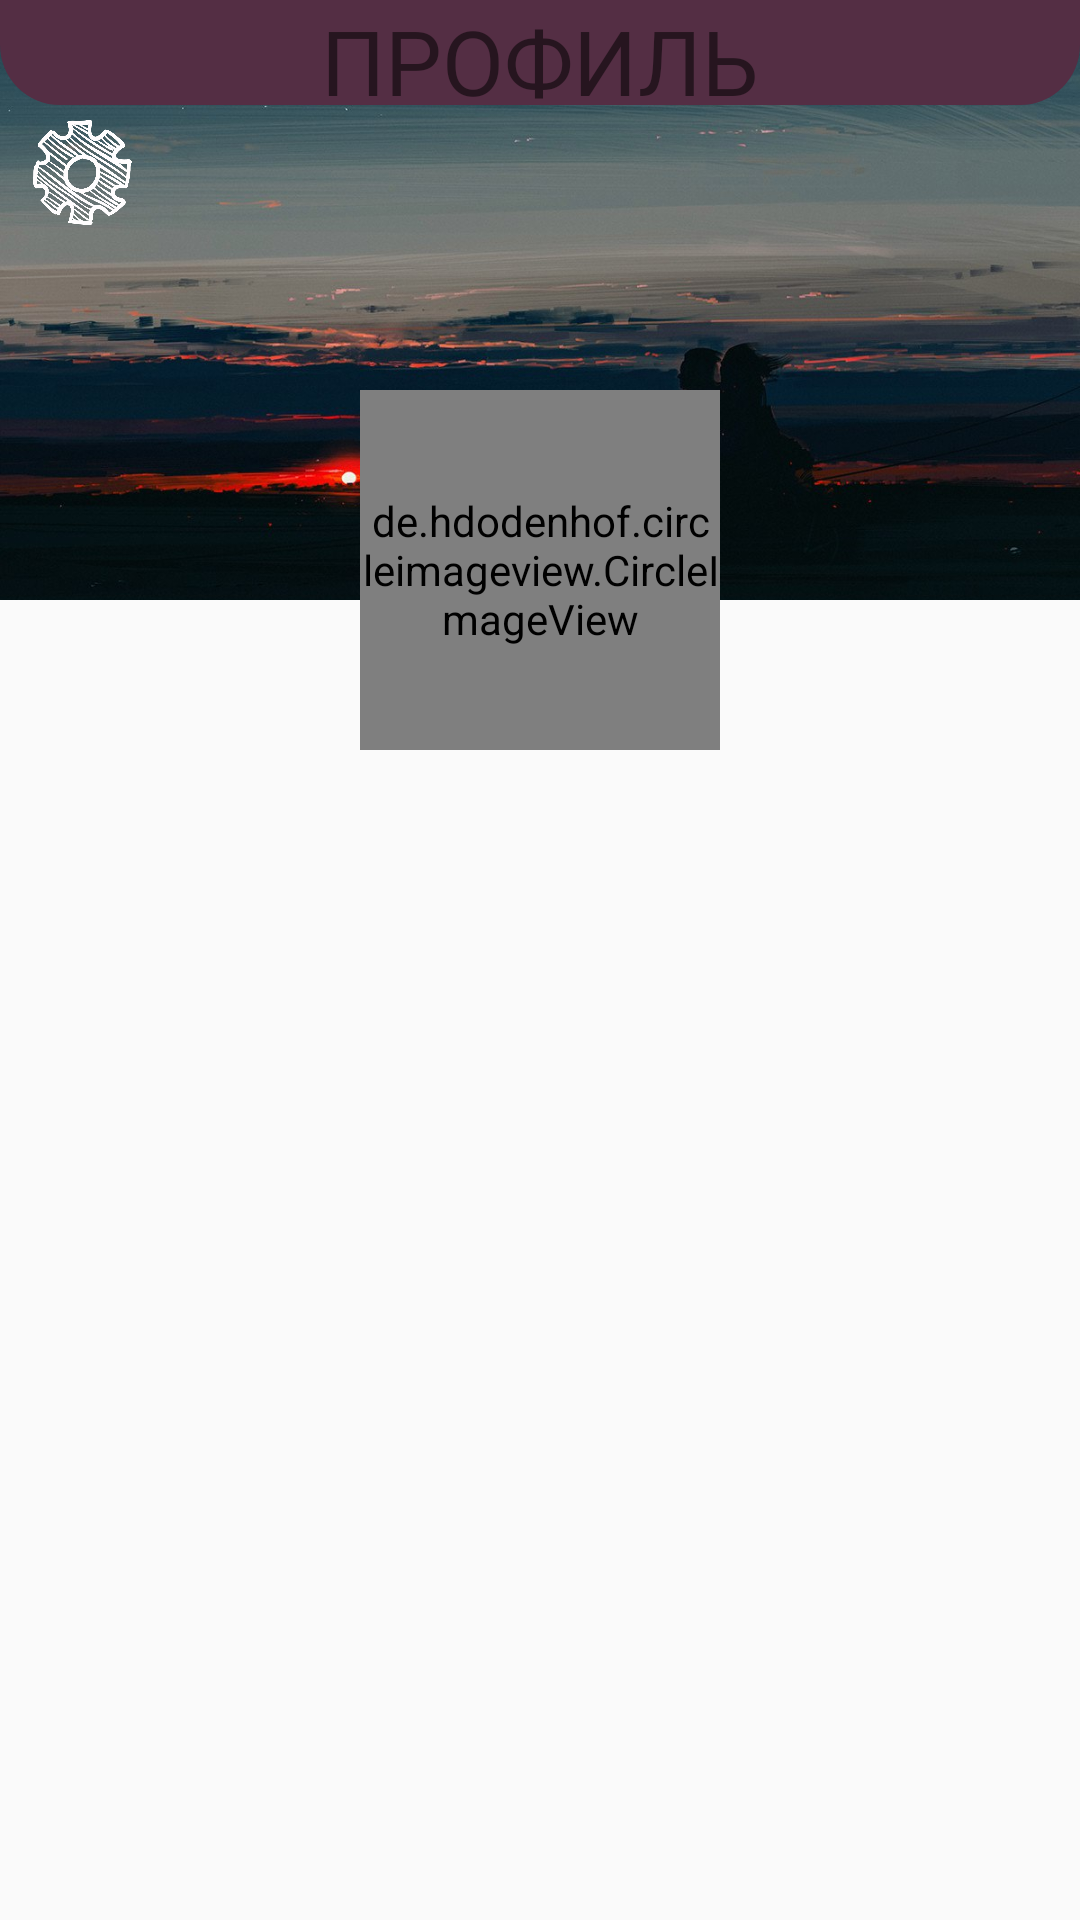

Layout XML and referenced resources for this Android screen:
<!-- AndroidManifest.xml: application theme AppTheme -->
<!-- res/layout/fragment_profile.xml -->
<?xml version="1.0" encoding="utf-8"?>
<RelativeLayout xmlns:android="http://schemas.android.com/apk/res/android"
    xmlns:app="http://schemas.android.com/apk/res-auto"
    android:layout_width="match_parent"
    android:layout_height="match_parent">

    <ImageView
        android:id="@+id/background"
        android:layout_centerHorizontal="true"
        android:layout_width="wrap_content"
        android:layout_height="200dp"
        android:scaleType="centerCrop"
        app:srcCompat="@drawable/moto" />



    <de.hdodenhof.circleimageview.CircleImageView
        xmlns:app="http://schemas.android.com/apk/res-auto"
        android:id="@+id/profilePhoto"
        android:layout_width="120dp"
        android:layout_height="120dp"
        android:layout_centerHorizontal="true"
        android:layout_marginTop="130dp"
        app:civ_border_width="1dp"
        app:civ_border_color="#c9c9c9"
        android:src = "@drawable/girltwo" />

    <android.support.v7.widget.RecyclerView
        android:id="@+id/myrecyclerview"
        android:layout_width="match_parent"
        android:layout_height="wrap_content"
        android:layout_centerHorizontal="true"
        android:layout_alignParentStart="true"
        android:layout_below="@id/pupil_name">
    </android.support.v7.widget.RecyclerView>


    <RelativeLayout
        android:id="@+id/relativeLayout"
        android:layout_width="wrap_content"
        android:layout_height="45dp">

        <ImageView
            android:id="@+id/imageView6"
            android:layout_width="match_parent"
            android:layout_height="35dp"
            android:src="@drawable/upup"/>


        <TextView
            android:id="@+id/textView2"
            android:layout_width="wrap_content"
            android:layout_height="wrap_content"
            android:fontFamily="@font/headline"
            android:layout_centerHorizontal="true"
            android:text="ПРОФИЛЬ"
            android:textColor="@color/common_google_signin_btn_text_dark_default"
            android:textSize="30sp" />
    </RelativeLayout>




    <ImageView
        android:id="@+id/settings"
        android:layout_width="35dp"
        android:layout_height="35dp"
        android:layout_marginLeft="10dp"
        android:layout_alignParentLeft="true"
        android:layout_marginTop="40dp"
        app:srcCompat="@drawable/cog2" />

    <TextView
        android:id="@+id/pupil_name"
        android:fontFamily="@font/noteworthy"
        android:layout_width="wrap_content"
        android:layout_height="wrap_content"
        android:layout_below="@+id/profilePhoto"
        android:layout_centerHorizontal="true"
        android:textSize="25dp" />

    <TextView
        android:id="@+id/points"
        android:layout_width="wrap_content"
        android:layout_height="wrap_content"
        android:layout_alignParentRight="true"
        android:layout_marginTop="40dp"
        android:layout_marginRight="10dp"
        android:fontFamily="@font/headline"
        android:textColor="#ffff"
        android:textSize="40dp" />

</RelativeLayout>
<!-- resources referenced by this layout -->
<resources>
  <!-- drawable cog2: png bitmap (drawable-hdpi, 36058 bytes) -->
  <!-- drawable girltwo: png bitmap (drawable-hdpi, 20489 bytes) -->
  <!-- drawable moto: jpg bitmap (drawable, 104262 bytes) -->
  <!-- drawable upup (drawable) -->
  <?xml version="1.0" encoding="utf-8"?>
  <shape xmlns:android="http://schemas.android.com/apk/res/android">
  
      <stroke android:color="#707070"/>
     
      <solid   android:color="@color/colorDarkPink"/>
      <corners android:bottomLeftRadius="20dp" android:bottomRightRadius="20dp"/>
      
  
  </shape>
  <style name="AppTheme" parent="Theme.AppCompat.DayNight.NoActionBar">
          
          <item name="colorPrimaryDark">@color/colorPrimaryDark</item>
          <item name="android:windowNoTitle">true</item>
          <item name="colorPrimary">@color/colorPrimary</item>
          <item name="colorAccent">@color/colorAccent</item>
          <item name="android:statusBarColor">@color/colorDarkPink</item>
          <item name="android:navigationBarColor">@color/colorDarkPink</item>
  
  
      </style>
  <color name="colorDarkPink">#542e44</color>
  <color name="colorPrimaryDark">#521738</color>
  <color name="colorPrimary">#c83c88</color>
  <color name="colorAccent">#d81b60</color>
</resources>
